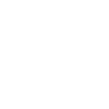
t = 0.00 s
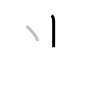
t = 1.25 s
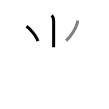
t = 2.50 s
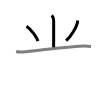
t = 3.50 s
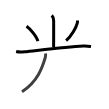
t = 4.75 s
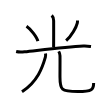
t = 6.00 s

The animated SVG that drew these frames (rendered in a browser with its animation timeline set to each time). Animation: 6 SMIL elements (animate=6); one cycle of 6.00 s.

<svg width="109px" height="109px" viewBox="0 0 px 109px" xmlns="http://www.w3.org/2000/svg" xmlns:xlink="http://www.w3.org/1999/xlink" xml:space="preserve" version="1.1"  baseProfile="full">
<path d="M51.72,15.37c1.14,1.14,1.93,3.06,1.93,5.27c0,6.12,0.05,20.6-0.03,26.62" style="fill:none;stroke:black;stroke-width:3;opacity:0">
  <animate attributeType="CSS" attributeName="opacity" from="0" to="1" begin="0s" dur="1s" repeatCount="0" fill="freeze" />
</path>
<path d="M26.5,26.25c4.01,2.63,10.36,10.84,11.37,14.94" style="fill:none;stroke:black;stroke-width:3;opacity:0">
  <animate attributeType="CSS" attributeName="opacity" from="0" to="1" begin="1s" dur="1s" repeatCount="0" fill="freeze" />
</path>
<path d="M77.5,20.5c0.06,0.86,0.01,1.7-0.21,2.54c-1.08,4.25-5.38,12.46-11.17,17.59" style="fill:none;stroke:black;stroke-width:3;opacity:0">
  <animate attributeType="CSS" attributeName="opacity" from="0" to="1" begin="2s" dur="1s" repeatCount="0" fill="freeze" />
</path>
<path d="M16.13,51.48c2.19,0.54,5,0.65,8.38,0.29c15.8-1.67,41.61-4.89,58.84-5.73c3.64-0.18,5.83,0.26,7.65,0.53" style="fill:none;stroke:black;stroke-width:3;opacity:0">
  <animate attributeType="CSS" attributeName="opacity" from="0" to="1" begin="3s" dur="1s" repeatCount="0" fill="freeze" />
</path>
<path d="M45.5,53.5c0.25,1.25,0.23,2.35-0.13,3.62C42.38,67.62,37.75,81.25,22,91.75" style="fill:none;stroke:black;stroke-width:3;opacity:0">
  <animate attributeType="CSS" attributeName="opacity" from="0" to="1" begin="4s" dur="1s" repeatCount="0" fill="freeze" />
</path>
<path d="M58.74,51.37c0.68,1.19,1.21,2.59,1.25,4.43c0.11,4.82-0.02,13.81-0.02,21.2c0,13,1.28,14.53,17.78,14.53c14.5,0,15.89-2.03,15.89-8.62" style="fill:none;stroke:black;stroke-width:3;opacity:0">
  <animate attributeType="CSS" attributeName="opacity" from="0" to="1" begin="5s" dur="1s" repeatCount="0" fill="freeze" />
</path>
</svg>
